4-way image classification set "Borders" from GitHub (frankbydefault/tumor-detector-notebook); label vocabulary: glioma, meningioma, no tumor, pituitary tumor.

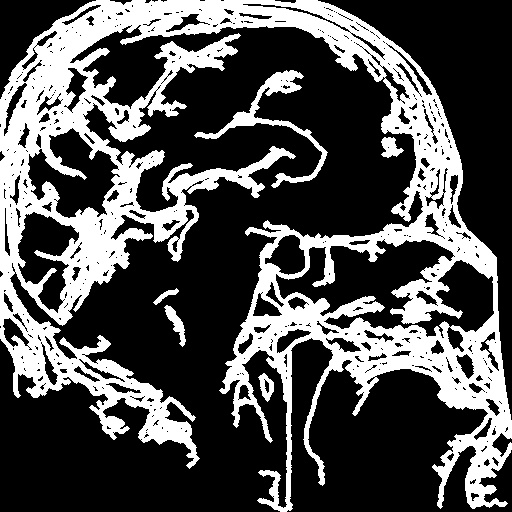
Label: pituitary tumor

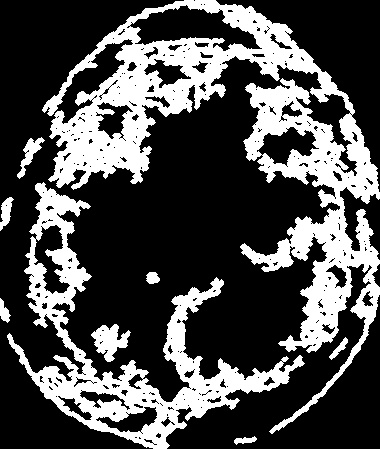
Label: glioma

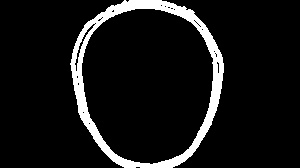
Label: no tumor

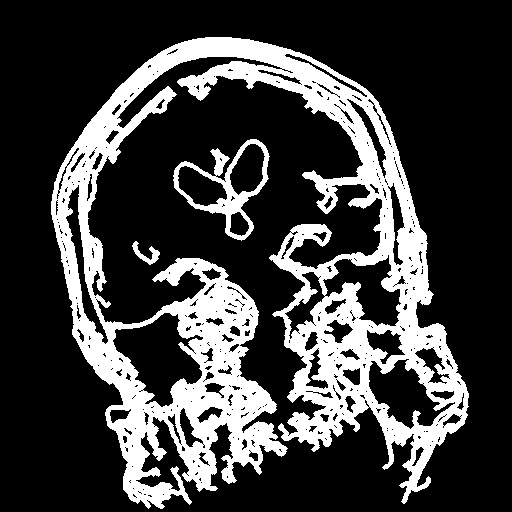
Label: meningioma

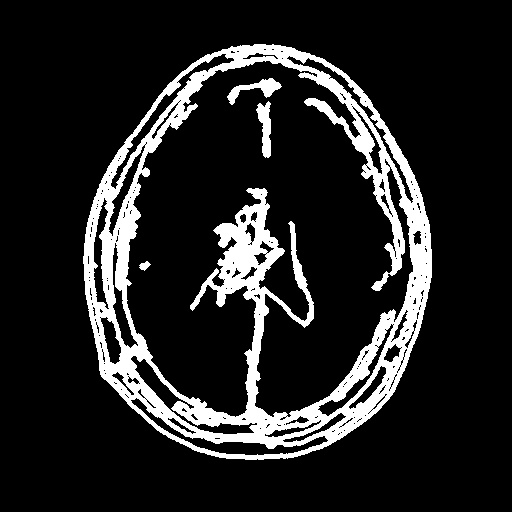
Label: glioma

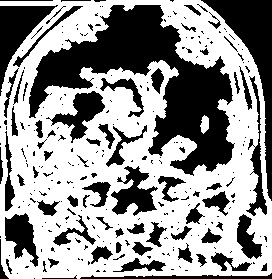
Label: meningioma
